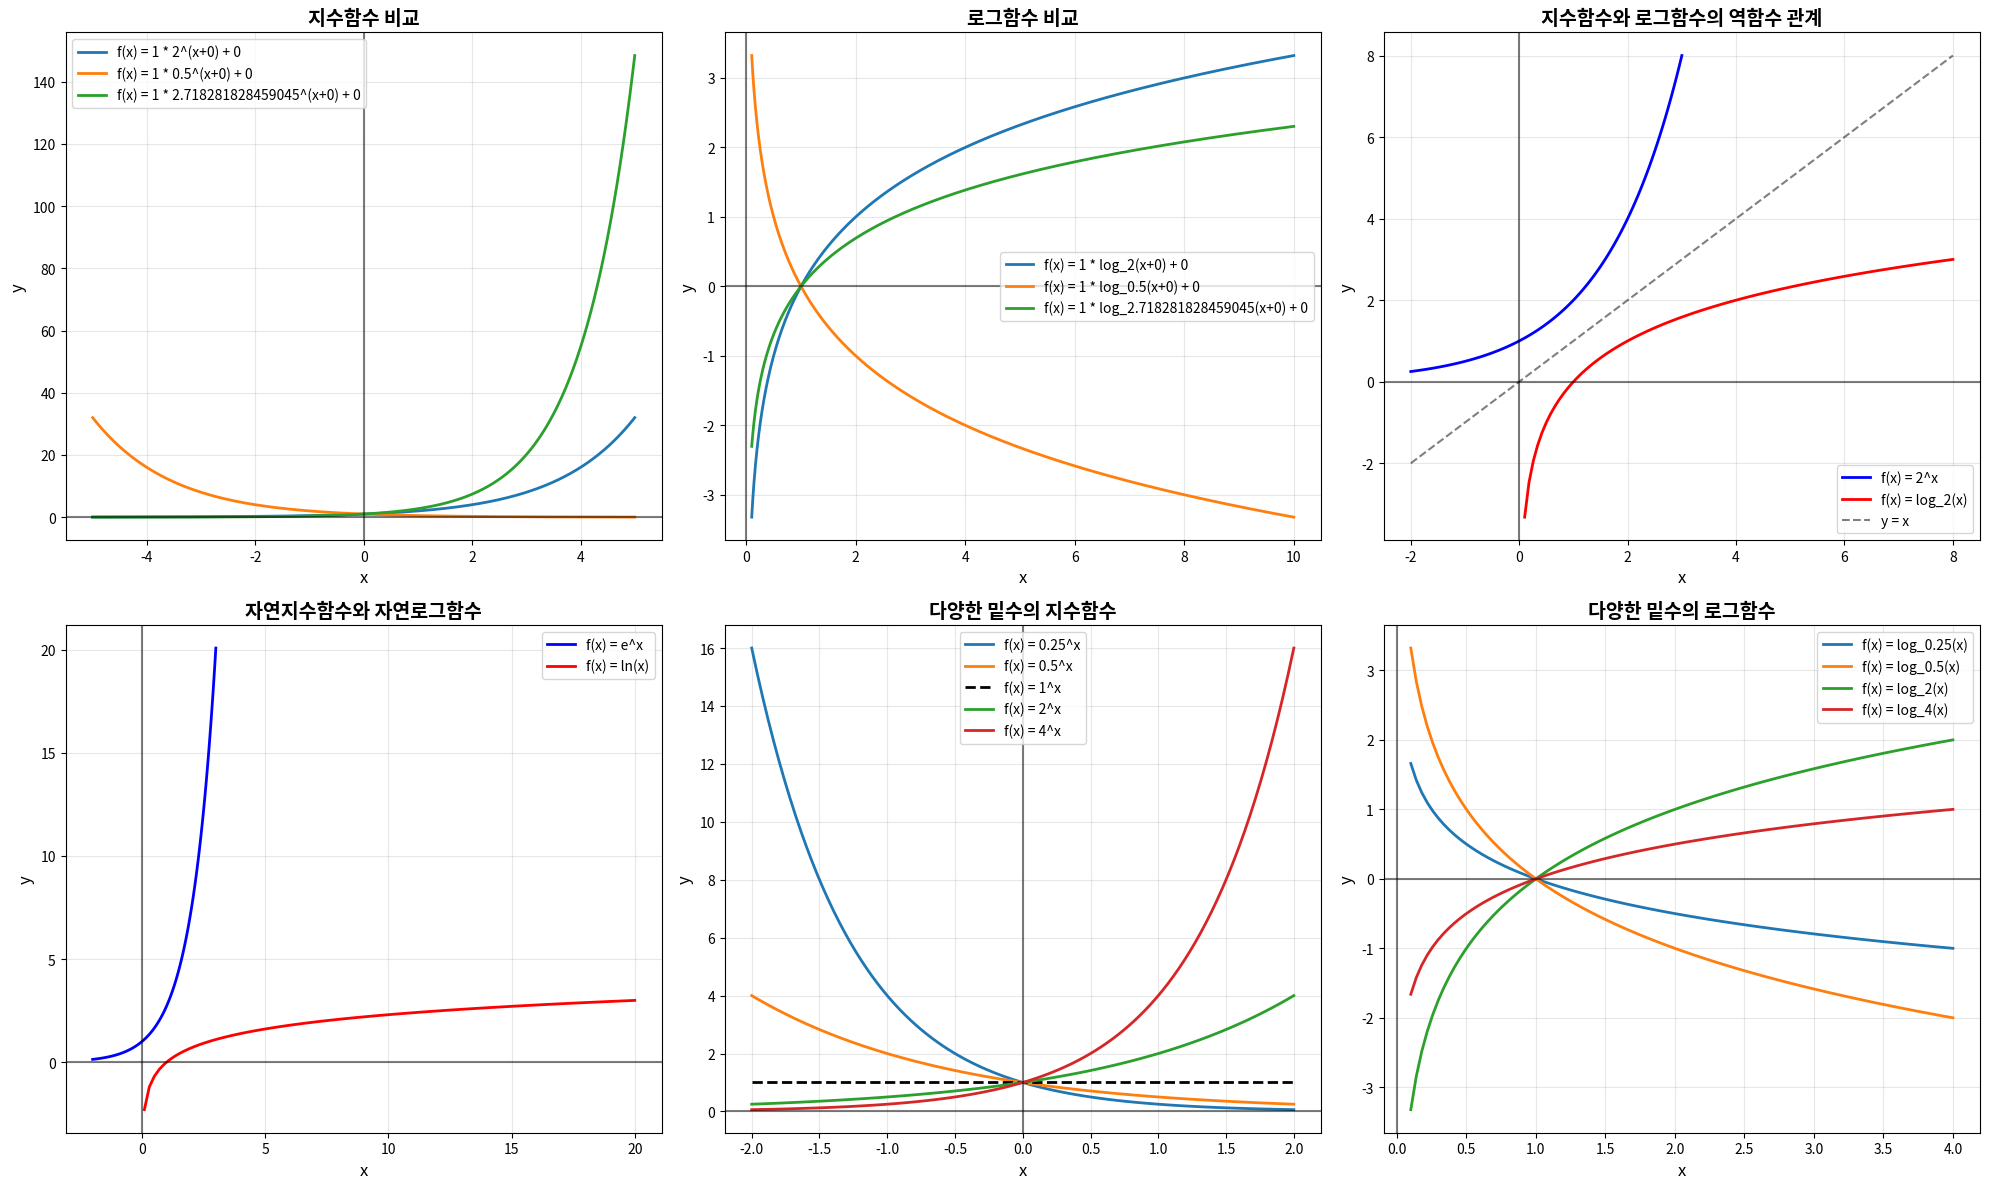

Source code (Python):
import numpy as np
import matplotlib.pyplot as plt
import math

def analyze_exponential_function(a, b, c=0, d=0, x_range=(-5, 5)):
    """
    지수함수의 성질을 분석하고 시각화합니다.
    
    Args:
        a (float): 밑수 (base)
        b (float): 계수 (coefficient)
        c (float): 지수에 더해지는 상수
        d (float): y축 이동 상수
        x_range (tuple): x축 범위
    
    Returns:
        dict: 분석 결과
    """
    try:
        # 지수함수 정의: f(x) = b * a^(x+c) + d
        
        # 기본 성질
        domain = "(-∞, ∞)"  # 모든 실수
        if b > 0:
            if a > 1:
                range_desc = f"({d}, ∞)" if d > 0 else f"({d}, ∞)"
                function_type = "exponential growth"
            elif 0 < a < 1:
                range_desc = f"({d}, ∞)" if d > 0 else f"({d}, ∞)"
                function_type = "exponential decay"
            else:
                range_desc = f"({d}, ∞)"
                function_type = "constant"
        else:
            if a > 1:
                range_desc = f"(-∞, {d})" if d < 0 else f"(-∞, {d})"
                function_type = "exponential decay (negative)"
            elif 0 < a < 1:
                range_desc = f"(-∞, {d})" if d < 0 else f"(-∞, {d})"
                function_type = "exponential growth (negative)"
            else:
                range_desc = f"(-∞, {d})"
                function_type = "constant"
        
        # y절편 계산
        y_intercept = b * (a ** c) + d
        
        # x절편 계산 (f(x) = 0일 때)
        if b != 0 and a > 0:
            try:
                x_intercept = math.log(-d/b, a) - c
                if not np.isnan(x_intercept) and not np.isinf(x_intercept):
                    x_intercept_desc = f"x = {x_intercept:.4f}"
                else:
                    x_intercept = None
                    x_intercept_desc = "No x-intercept"
            except:
                x_intercept = None
                x_intercept_desc = "No x-intercept"
        else:
            x_intercept = None
            x_intercept_desc = "No x-intercept"
        
        # 그래프 생성
        x_vals = np.linspace(x_range[0], x_range[1], 1000)
        y_vals = b * (a ** (x_vals + c)) + d
        
        # 특별한 경우들
        special_cases = []
        if a == 1:
            special_cases.append("Constant function")
        elif a == math.e:
            special_cases.append("Natural exponential function")
        elif b == 1 and c == 0 and d == 0:
            special_cases.append("Basic exponential function")
        
        return {
            'function': f"f(x) = {b} * {a}^(x+{c}) + {d}",
            'base': a,
            'coefficient': b,
            'exponent_shift': c,
            'vertical_shift': d,
            'domain': domain,
            'range': range_desc,
            'function_type': function_type,
            'y_intercept': y_intercept,
            'x_intercept': x_intercept,
            'y_intercept_desc': f"y = {y_intercept:.4f}",
            'x_intercept_desc': x_intercept_desc,
            'special_cases': special_cases,
            'x_values': x_vals.tolist(),
            'y_values': y_vals.tolist(),
            'success': True
        }
        
    except Exception as e:
        return {
            'success': False,
            'error': str(e)
        }

def analyze_logarithmic_function(a, b, c=0, d=0, x_range=(0.1, 10)):
    """
    로그함수의 성질을 분석하고 시각화합니다.
    
    Args:
        a (float): 밑수 (base)
        b (float): 계수 (coefficient)
        c (float): 로그 안의 상수
        d (float): y축 이동 상수
        x_range (tuple): x축 범위
    
    Returns:
        dict: 분석 결과
    """
    try:
        # 로그함수 정의: f(x) = b * log_a(x + c) + d
        
        # 기본 성질
        domain = f"({-c}, ∞)" if c < 0 else f"[{-c}, ∞)"
        if b > 0:
            if a > 1:
                range_desc = "(-∞, ∞)"
                function_type = "logarithmic growth"
            elif 0 < a < 1:
                range_desc = "(-∞, ∞)"
                function_type = "logarithmic decay"
            else:
                range_desc = "(-∞, ∞)"
                function_type = "constant"
        else:
            if a > 1:
                range_desc = "(-∞, ∞)"
                function_type = "logarithmic decay (negative)"
            elif 0 < a < 1:
                range_desc = "(-∞, ∞)"
                function_type = "logarithmic growth (negative)"
            else:
                range_desc = "(-∞, ∞)"
                function_type = "constant"
        
        # y절편 계산 (x = 0일 때)
        if 0 + c > 0:
            y_intercept = b * math.log(0 + c, a) + d
            y_intercept_desc = f"y = {y_intercept:.4f}"
        else:
            y_intercept = None
            y_intercept_desc = "No y-intercept (outside domain)"
        
        # x절편 계산 (f(x) = 0일 때)
        if b != 0 and a > 0:
            try:
                x_intercept = (a ** (-d/b)) - c
                if x_intercept > -c and not np.isnan(x_intercept) and not np.isinf(x_intercept):
                    x_intercept_desc = f"x = {x_intercept:.4f}"
                else:
                    x_intercept = None
                    x_intercept_desc = "No x-intercept"
            except:
                x_intercept = None
                x_intercept_desc = "No x-intercept"
        else:
            x_intercept = None
            x_intercept_desc = "No x-intercept"
        
        # 그래프 생성
        x_vals = np.linspace(x_range[0], x_range[1], 1000)
        y_vals = []
        for x_val in x_vals:
            if x_val + c > 0:
                y_val = b * math.log(x_val + c, a) + d
                y_vals.append(y_val)
            else:
                y_vals.append(None)
        
        # None 값 제거
        valid_indices = [i for i, y in enumerate(y_vals) if y is not None]
        x_vals = x_vals[valid_indices]
        y_vals = [y_vals[i] for i in valid_indices]
        
        # 특별한 경우들
        special_cases = []
        if a == math.e:
            special_cases.append("Natural logarithm")
        elif a == 10:
            special_cases.append("Common logarithm")
        elif b == 1 and c == 0 and d == 0:
            special_cases.append("Basic logarithmic function")
        
        return {
            'function': f"f(x) = {b} * log_{a}(x+{c}) + {d}",
            'base': a,
            'coefficient': b,
            'argument_shift': c,
            'vertical_shift': d,
            'domain': domain,
            'range': range_desc,
            'function_type': function_type,
            'y_intercept': y_intercept,
            'x_intercept': x_intercept,
            'y_intercept_desc': y_intercept_desc,
            'x_intercept_desc': x_intercept_desc,
            'special_cases': special_cases,
            'x_values': x_vals.tolist(),
            'y_values': y_vals,
            'success': True
        }
        
    except Exception as e:
        return {
            'success': False,
            'error': str(e)
        }

def solve_exponential_equation(a, b, c, target=0):
    """
    지수방정식을 풉니다: a * b^x + c = target
    
    Args:
        a (float): 계수
        b (float): 밑수
        c (float): 상수
        target (float): 목표값
    
    Returns:
        dict: 해와 분석 결과
    """
    try:
        # a * b^x + c = target
        # b^x = (target - c) / a
        # x = log_b((target - c) / a)
        
        if a == 0:
            return {
                'equation': f"{a} * {b}^x + {c} = {target}",
                'solutions': [],
                'solution_count': 0,
                'message': 'No solution (a = 0)',
                'success': True
            }
        
        if b <= 0:
            return {
                'equation': f"{a} * {b}^x + {c} = {target}",
                'solutions': [],
                'solution_count': 0,
                'message': 'No solution (invalid base)',
                'success': True
            }
        
        right_side = (target - c) / a
        
        if right_side <= 0:
            return {
                'equation': f"{a} * {b}^x + {c} = {target}",
                'solutions': [],
                'solution_count': 0,
                'message': 'No real solution (right side <= 0)',
                'success': True
            }
        
        solution = math.log(right_side, b)
        
        if not np.isnan(solution) and not np.isinf(solution):
            return {
                'equation': f"{a} * {b}^x + {c} = {target}",
                'solutions': [solution],
                'solution_count': 1,
                'success': True
            }
        else:
            return {
                'equation': f"{a} * {b}^x + {c} = {target}",
                'solutions': [],
                'solution_count': 0,
                'message': 'No real solution',
                'success': True
            }
        
    except Exception as e:
        return {
            'success': False,
            'error': str(e)
        }

def solve_logarithmic_equation(a, b, c, target=0):
    """
    로그방정식을 풉니다: a * log_b(x) + c = target
    
    Args:
        a (float): 계수
        b (float): 밑수
        c (float): 상수
        target (float): 목표값
    
    Returns:
        dict: 해와 분석 결과
    """
    try:
        # a * log_b(x) + c = target
        # log_b(x) = (target - c) / a
        # x = b^((target - c) / a)
        
        if a == 0:
            return {
                'equation': f"{a} * log_{b}(x) + {c} = {target}",
                'solutions': [],
                'solution_count': 0,
                'message': 'No solution (a = 0)',
                'success': True
            }
        
        if b <= 0 or b == 1:
            return {
                'equation': f"{a} * log_{b}(x) + {c} = {target}",
                'solutions': [],
                'solution_count': 0,
                'message': 'No solution (invalid base)',
                'success': True
            }
        
        exponent = (target - c) / a
        solution = b ** exponent
        
        if solution > 0 and not np.isnan(solution) and not np.isinf(solution):
            return {
                'equation': f"{a} * log_{b}(x) + {c} = {target}",
                'solutions': [solution],
                'solution_count': 1,
                'success': True
            }
        else:
            return {
                'equation': f"{a} * log_{b}(x) + {c} = {target}",
                'solutions': [],
                'solution_count': 0,
                'message': 'No real solution',
                'success': True
            }
        
    except Exception as e:
        return {
            'success': False,
            'error': str(e)
        }

# 예제 실행
print("=== 지수함수와 로그함수 분석 ===")

# 지수함수 예제들
exponential_examples = [
    {"a": 2, "b": 1, "c": 0, "d": 0, "name": "f(x) = 2^x"},
    {"a": 0.5, "b": 1, "c": 0, "d": 0, "name": "f(x) = 0.5^x"},
    {"a": math.e, "b": 1, "c": 0, "d": 0, "name": "f(x) = e^x"},
    {"a": 2, "b": 3, "c": 0, "d": 1, "name": "f(x) = 3*2^x + 1"},
    {"a": 0.5, "b": -2, "c": 0, "d": 0, "name": "f(x) = -2*0.5^x"}
]

print("\n--- 지수함수 분석 ---")
exp_results = []
for example in exponential_examples:
    result = analyze_exponential_function(example["a"], example["b"], example["c"], example["d"])
    if result['success']:
        exp_results.append(result)
        print(f"\n함수: {result['function']}")
        print(f"함수 유형: {result['function_type']}")
        print(f"도메인: {result['domain']}")
        print(f"치역: {result['range']}")
        print(f"y절편: {result['y_intercept_desc']}")
        print(f"x절편: {result['x_intercept_desc']}")
        if result['special_cases']:
            print(f"특별한 경우: {', '.join(result['special_cases'])}")

# 로그함수 예제들
logarithmic_examples = [
    {"a": 2, "b": 1, "c": 0, "d": 0, "name": "f(x) = log_2(x)"},
    {"a": 0.5, "b": 1, "c": 0, "d": 0, "name": "f(x) = log_0.5(x)"},
    {"a": math.e, "b": 1, "c": 0, "d": 0, "name": "f(x) = ln(x)"},
    {"a": 10, "b": 1, "c": 0, "d": 0, "name": "f(x) = log_10(x)"},
    {"a": 2, "b": 2, "c": 1, "d": 0, "name": "f(x) = 2*log_2(x+1)"}
]

print("\n--- 로그함수 분석 ---")
log_results = []
for example in logarithmic_examples:
    result = analyze_logarithmic_function(example["a"], example["b"], example["c"], example["d"])
    if result['success']:
        log_results.append(result)
        print(f"\n함수: {result['function']}")
        print(f"함수 유형: {result['function_type']}")
        print(f"도메인: {result['domain']}")
        print(f"치역: {result['range']}")
        print(f"y절편: {result['y_intercept_desc']}")
        print(f"x절편: {result['x_intercept_desc']}")
        if result['special_cases']:
            print(f"특별한 경우: {', '.join(result['special_cases'])}")

# 방정식 해결 예제
print("\n--- 지수방정식 해결 ---")
exp_equations = [
    {"a": 1, "b": 2, "c": 0, "target": 8},
    {"a": 1, "b": 0.5, "c": 0, "target": 0.25},
    {"a": 2, "b": 3, "c": 1, "target": 19}
]

for eq in exp_equations:
    result = solve_exponential_equation(eq["a"], eq["b"], eq["c"], eq["target"])
    if result['success']:
        print(f"\n방정식: {result['equation']}")
        if result['solutions']:
            print(f"해: x = {result['solutions']}")
        else:
            print(f"해: {result['message']}")

print("\n--- 로그방정식 해결 ---")
log_equations = [
    {"a": 1, "b": 2, "c": 0, "target": 3},
    {"a": 1, "b": 10, "c": 0, "target": 2},
    {"a": 2, "b": 2, "c": 1, "target": 5}
]

for eq in log_equations:
    result = solve_logarithmic_equation(eq["a"], eq["b"], eq["c"], eq["target"])
    if result['success']:
        print(f"\n방정식: {result['equation']}")
        if result['solutions']:
            print(f"해: x = {result['solutions']}")
        else:
            print(f"해: {result['message']}")

# 시각화
plt.figure(figsize=(20, 12))

# 지수함수 그래프
plt.subplot(2, 3, 1)
for i, result in enumerate(exp_results[:3]):
    plt.plot(result['x_values'], result['y_values'], linewidth=2, label=result['function'])
plt.title('지수함수 비교', fontsize=14, fontweight='bold')
plt.xlabel('x', fontsize=12)
plt.ylabel('y', fontsize=12)
plt.grid(True, alpha=0.3)
plt.legend()
plt.axhline(y=0, color='k', linestyle='-', alpha=0.5)
plt.axvline(x=0, color='k', linestyle='-', alpha=0.5)

# 로그함수 그래프
plt.subplot(2, 3, 2)
for i, result in enumerate(log_results[:3]):
    plt.plot(result['x_values'], result['y_values'], linewidth=2, label=result['function'])
plt.title('로그함수 비교', fontsize=14, fontweight='bold')
plt.xlabel('x', fontsize=12)
plt.ylabel('y', fontsize=12)
plt.grid(True, alpha=0.3)
plt.legend()
plt.axhline(y=0, color='k', linestyle='-', alpha=0.5)
plt.axvline(x=0, color='k', linestyle='-', alpha=0.5)

# 지수함수와 로그함수의 역함수 관계
plt.subplot(2, 3, 3)
# f(x) = 2^x와 f(x) = log_2(x)
x_exp = np.linspace(-2, 3, 100)
y_exp = 2 ** x_exp
plt.plot(x_exp, y_exp, 'b-', linewidth=2, label='f(x) = 2^x')

x_log = np.linspace(0.1, 8, 100)
y_log = np.log2(x_log)
plt.plot(x_log, y_log, 'r-', linewidth=2, label='f(x) = log_2(x)')

# y = x 선
x_line = np.linspace(-2, 8, 100)
y_line = x_line
plt.plot(x_line, y_line, 'k--', alpha=0.5, label='y = x')

plt.title('지수함수와 로그함수의 역함수 관계', fontsize=14, fontweight='bold')
plt.xlabel('x', fontsize=12)
plt.ylabel('y', fontsize=12)
plt.grid(True, alpha=0.3)
plt.legend()
plt.axhline(y=0, color='k', linestyle='-', alpha=0.5)
plt.axvline(x=0, color='k', linestyle='-', alpha=0.5)

# 자연지수함수와 자연로그함수
plt.subplot(2, 3, 4)
x_exp = np.linspace(-2, 3, 100)
y_exp = np.exp(x_exp)
plt.plot(x_exp, y_exp, 'b-', linewidth=2, label='f(x) = e^x')

x_log = np.linspace(0.1, 20, 100)
y_log = np.log(x_log)
plt.plot(x_log, y_log, 'r-', linewidth=2, label='f(x) = ln(x)')

plt.title('자연지수함수와 자연로그함수', fontsize=14, fontweight='bold')
plt.xlabel('x', fontsize=12)
plt.ylabel('y', fontsize=12)
plt.grid(True, alpha=0.3)
plt.legend()
plt.axhline(y=0, color='k', linestyle='-', alpha=0.5)
plt.axvline(x=0, color='k', linestyle='-', alpha=0.5)

# 다양한 밑수의 지수함수
plt.subplot(2, 3, 5)
bases = [0.25, 0.5, 1, 2, 4]
x_vals = np.linspace(-2, 2, 100)

for base in bases:
    if base != 1:
        y_vals = base ** x_vals
        plt.plot(x_vals, y_vals, linewidth=2, label=f'f(x) = {base}^x')
    else:
        y_vals = np.ones_like(x_vals)
        plt.plot(x_vals, y_vals, 'k--', linewidth=2, label=f'f(x) = {base}^x')

plt.title('다양한 밑수의 지수함수', fontsize=14, fontweight='bold')
plt.xlabel('x', fontsize=12)
plt.ylabel('y', fontsize=12)
plt.grid(True, alpha=0.3)
plt.legend()
plt.axhline(y=0, color='k', linestyle='-', alpha=0.5)
plt.axvline(x=0, color='k', linestyle='-', alpha=0.5)

# 다양한 밑수의 로그함수
plt.subplot(2, 3, 6)
bases = [0.25, 0.5, 2, 4]
x_vals = np.linspace(0.1, 4, 100)

for base in bases:
    y_vals = np.log(x_vals) / np.log(base)
    plt.plot(x_vals, y_vals, linewidth=2, label=f'f(x) = log_{base}(x)')

plt.title('다양한 밑수의 로그함수', fontsize=14, fontweight='bold')
plt.xlabel('x', fontsize=12)
plt.ylabel('y', fontsize=12)
plt.grid(True, alpha=0.3)
plt.legend()
plt.axhline(y=0, color='k', linestyle='-', alpha=0.5)
plt.axvline(x=0, color='k', linestyle='-', alpha=0.5)

plt.tight_layout()
plt.show()

print("\n=== 지수함수와 로그함수 학습 완료 ===")
print("주요 개념:")
print("1. 지수함수: f(x) = a^x (a > 0, a ≠ 1)")
print("2. 로그함수: f(x) = log_a(x) (a > 0, a ≠ 1)")
print("3. 지수함수와 로그함수는 서로 역함수 관계")
print("4. 자연지수함수: f(x) = e^x")
print("5. 자연로그함수: f(x) = ln(x)")
print("6. 지수방정식과 로그방정식의 해법")
